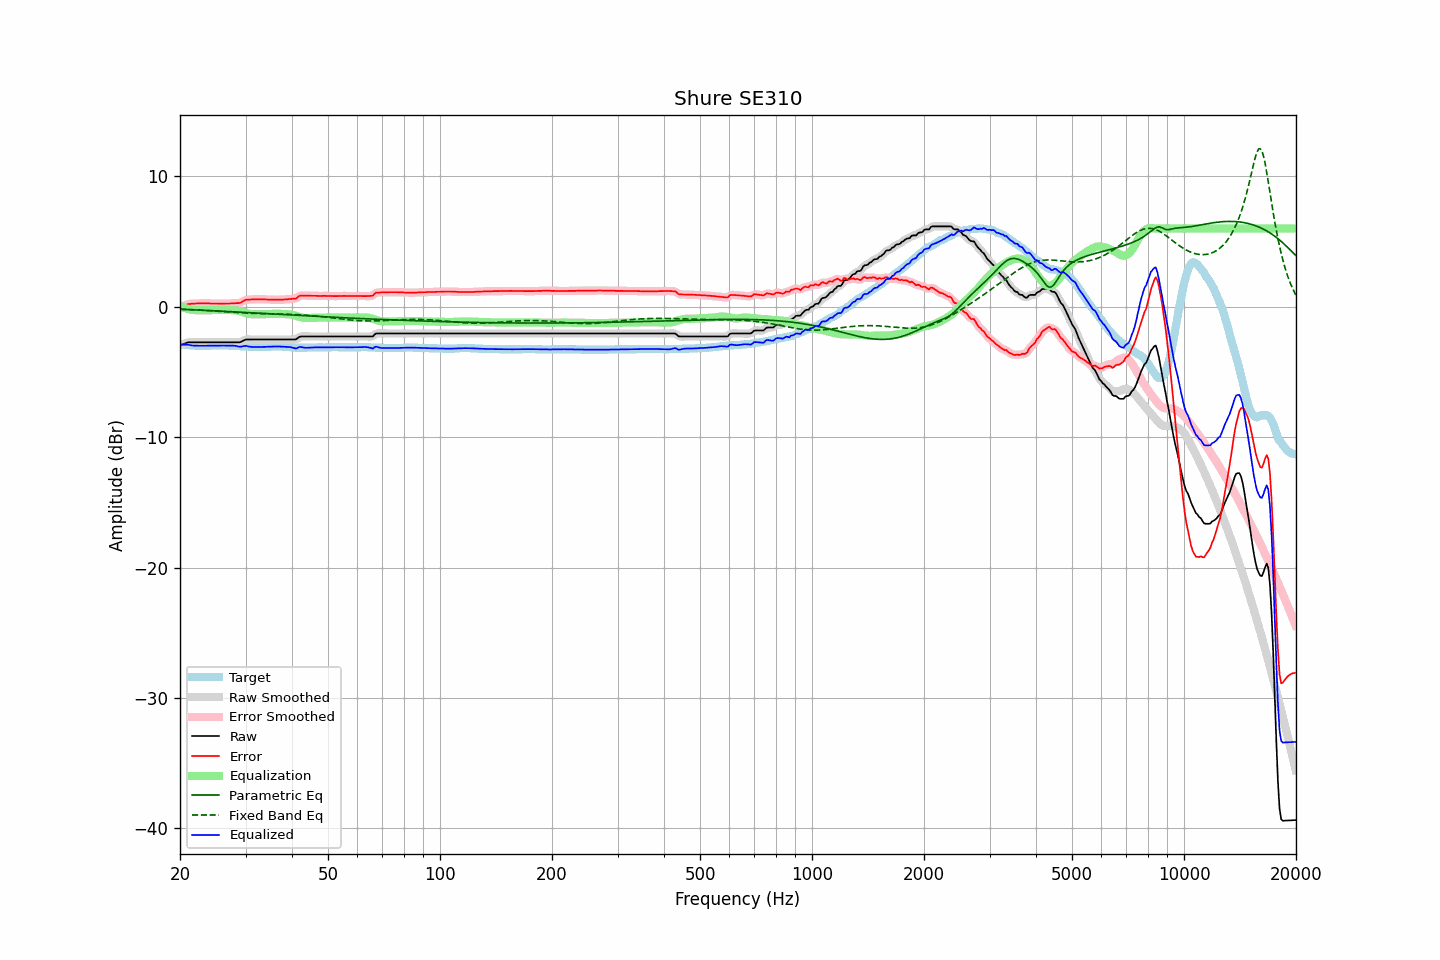

The table this chart was drawn from, first rows:
frequency, raw, error, smoothed, error_smoothed, equalization, parametric_eq, fixed_band_eq, equalized_raw, equalized_smoothed, target
20.00, -2.96, -0.09, -2.96, -0.09, 0.08, -0.19, -0.18, -2.88, -2.88, -2.87
20.20, -2.91, -0.02, -2.91, -0.02, 0.02, -0.19, -0.19, -2.89, -2.89, -2.89
20.40, -2.87, 0.03, -2.86, 0.04, -0.04, -0.20, -0.19, -2.91, -2.90, -2.90
20.61, -2.82, 0.09, -2.81, 0.10, -0.09, -0.20, -0.20, -2.91, -2.90, -2.91
20.81, -2.77, 0.16, -2.77, 0.15, -0.14, -0.21, -0.20, -2.90, -2.91, -2.93
21.02, -2.73, 0.21, -2.74, 0.20, -0.17, -0.21, -0.21, -2.90, -2.91, -2.94
21.23, -2.73, 0.22, -2.72, 0.22, -0.21, -0.22, -0.21, -2.93, -2.93, -2.95
21.44, -2.73, 0.23, -2.72, 0.23, -0.23, -0.22, -0.22, -2.96, -2.96, -2.96
21.66, -2.73, 0.24, -2.73, 0.24, -0.25, -0.23, -0.23, -2.97, -2.97, -2.97
21.87, -2.73, 0.25, -2.73, 0.25, -0.25, -0.24, -0.23, -2.98, -2.98, -2.98
22.09, -2.73, 0.25, -2.73, 0.25, -0.26, -0.24, -0.24, -2.99, -2.99, -2.98
22.31, -2.73, 0.26, -2.73, 0.26, -0.26, -0.25, -0.25, -2.99, -2.99, -2.99
22.54, -2.73, 0.26, -2.73, 0.26, -0.26, -0.25, -0.25, -2.99, -2.99, -2.99
22.76, -2.73, 0.27, -2.73, 0.26, -0.26, -0.26, -0.26, -2.99, -2.99, -3.00
22.99, -2.73, 0.26, -2.73, 0.27, -0.26, -0.26, -0.27, -2.99, -2.99, -2.99
23.22, -2.73, 0.27, -2.73, 0.27, -0.26, -0.27, -0.27, -2.99, -2.99, -3.00
23.45, -2.73, 0.27, -2.73, 0.27, -0.26, -0.28, -0.28, -2.99, -2.99, -3.00
23.69, -2.73, 0.26, -2.73, 0.26, -0.26, -0.28, -0.29, -2.99, -2.99, -2.99
23.92, -2.73, 0.26, -2.73, 0.26, -0.26, -0.29, -0.30, -2.99, -2.99, -2.99
24.16, -2.73, 0.25, -2.73, 0.25, -0.26, -0.29, -0.31, -2.98, -2.98, -2.98
24.40, -2.73, 0.25, -2.73, 0.25, -0.25, -0.30, -0.31, -2.98, -2.98, -2.98
24.65, -2.73, 0.25, -2.73, 0.25, -0.25, -0.31, -0.32, -2.98, -2.98, -2.98
24.89, -2.73, 0.25, -2.73, 0.25, -0.25, -0.31, -0.33, -2.97, -2.97, -2.98
25.14, -2.73, 0.25, -2.73, 0.25, -0.25, -0.32, -0.34, -2.97, -2.97, -2.98
25.39, -2.73, 0.25, -2.73, 0.25, -0.24, -0.33, -0.35, -2.97, -2.97, -2.98
25.65, -2.73, 0.24, -2.73, 0.24, -0.24, -0.33, -0.36, -2.97, -2.97, -2.97
25.91, -2.73, 0.24, -2.73, 0.24, -0.24, -0.34, -0.36, -2.97, -2.97, -2.97
26.16, -2.73, 0.24, -2.73, 0.24, -0.24, -0.34, -0.37, -2.97, -2.97, -2.97
26.43, -2.73, 0.25, -2.73, 0.25, -0.25, -0.35, -0.38, -2.97, -2.97, -2.98
26.69, -2.73, 0.25, -2.73, 0.25, -0.25, -0.36, -0.39, -2.98, -2.98, -2.98
26.96, -2.73, 0.25, -2.73, 0.25, -0.25, -0.36, -0.40, -2.98, -2.98, -2.98
27.23, -2.73, 0.25, -2.73, 0.25, -0.25, -0.37, -0.41, -2.98, -2.98, -2.98
27.50, -2.73, 0.26, -2.73, 0.26, -0.25, -0.38, -0.42, -2.98, -2.98, -2.99
27.77, -2.73, 0.27, -2.73, 0.27, -0.25, -0.38, -0.42, -2.98, -2.98, -3.00
28.05, -2.73, 0.27, -2.73, 0.27, -0.26, -0.39, -0.43, -2.99, -2.99, -3.00
28.33, -2.73, 0.28, -2.73, 0.27, -0.28, -0.40, -0.44, -3.01, -3.01, -3.01
28.62, -2.73, 0.28, -2.73, 0.28, -0.30, -0.40, -0.45, -3.03, -3.04, -3.01
28.90, -2.73, 0.29, -2.72, 0.30, -0.34, -0.41, -0.46, -3.06, -3.05, -3.02
29.19, -2.69, 0.34, -2.68, 0.34, -0.37, -0.42, -0.46, -3.06, -3.05, -3.03
29.48, -2.62, 0.41, -2.62, 0.41, -0.41, -0.42, -0.47, -3.03, -3.03, -3.03
29.78, -2.56, 0.48, -2.56, 0.48, -0.45, -0.43, -0.48, -3.01, -3.01, -3.04
30.08, -2.51, 0.54, -2.52, 0.52, -0.49, -0.44, -0.48, -3.00, -3.01, -3.05
30.38, -2.51, 0.54, -2.50, 0.55, -0.52, -0.44, -0.49, -3.03, -3.03, -3.05
30.68, -2.51, 0.55, -2.50, 0.56, -0.55, -0.45, -0.50, -3.06, -3.05, -3.06
30.99, -2.51, 0.56, -2.51, 0.56, -0.57, -0.46, -0.50, -3.07, -3.07, -3.07
31.30, -2.51, 0.57, -2.51, 0.57, -0.58, -0.46, -0.51, -3.08, -3.08, -3.08
31.61, -2.51, 0.57, -2.51, 0.57, -0.58, -0.47, -0.51, -3.09, -3.09, -3.08
31.93, -2.51, 0.57, -2.51, 0.57, -0.58, -0.48, -0.52, -3.09, -3.09, -3.08
32.24, -2.51, 0.58, -2.51, 0.58, -0.58, -0.49, -0.52, -3.09, -3.09, -3.09
32.57, -2.51, 0.58, -2.51, 0.58, -0.58, -0.49, -0.52, -3.08, -3.08, -3.09
32.89, -2.51, 0.58, -2.51, 0.58, -0.58, -0.50, -0.53, -3.08, -3.08, -3.09
33.22, -2.51, 0.58, -2.51, 0.58, -0.57, -0.51, -0.53, -3.08, -3.08, -3.09
33.55, -2.51, 0.57, -2.51, 0.57, -0.57, -0.51, -0.53, -3.08, -3.08, -3.08
33.89, -2.51, 0.56, -2.51, 0.56, -0.56, -0.52, -0.54, -3.07, -3.07, -3.07
34.23, -2.51, 0.56, -2.51, 0.56, -0.56, -0.53, -0.54, -3.07, -3.07, -3.07
34.57, -2.51, 0.55, -2.51, 0.55, -0.55, -0.53, -0.54, -3.06, -3.06, -3.06
34.92, -2.51, 0.55, -2.51, 0.55, -0.55, -0.54, -0.54, -3.06, -3.06, -3.06
35.27, -2.51, 0.54, -2.51, 0.54, -0.54, -0.55, -0.54, -3.05, -3.05, -3.05
35.62, -2.51, 0.54, -2.51, 0.54, -0.54, -0.55, -0.55, -3.05, -3.05, -3.05
35.97, -2.51, 0.54, -2.51, 0.54, -0.54, -0.56, -0.55, -3.05, -3.05, -3.05
... 635 more rows
